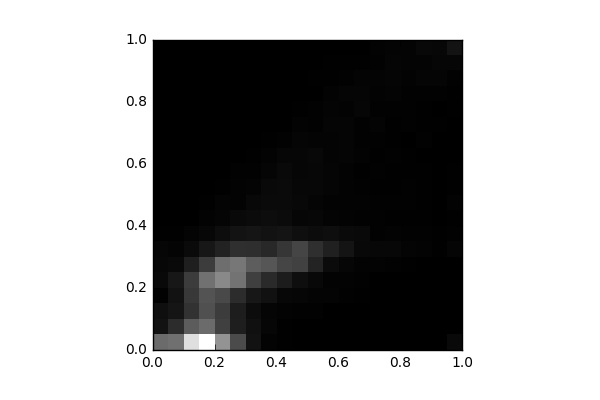

Data behind this chart, as committed beside it:
, 0, 1, 2, 3, 4, 5, 6, 7, 8, 9, 10, 11, 12, 13, 14, 15, 16, 17, 18, 19
0, 1108, 195.0, 158.0, 28.0, 100.0, 75.0, 68.0, 17.0, 2.0, 0.0, 0.0, 0.0, 0.0, 0.0, 0.0, 0.0, 0.0, 0.0, 0.0, 0.0
1, 1158, 462.0, 219.0, 194.0, 239.0, 96.0, 50.0, 18.0, 10.0, 2.0, 0.0, 0.0, 0.0, 0.0, 0.0, 0.0, 0.0, 0.0, 0.0, 0.0
2, 2307, 953.0, 518.0, 581.0, 639.0, 329.0, 107.0, 49.0, 4.0, 3.0, 0.0, 0.0, 0.0, 0.0, 0.0, 0.0, 0.0, 0.0, 0.0, 0.0
3, 2646, 1113, 832.0, 858.0, 1175, 636.0, 241.0, 79.0, 38.0, 15.0, 2.0, 1.0, 0.0, 0.0, 0.0, 0.0, 0.0, 0.0, 0.0, 0.0
4, 1523, 668.0, 621.0, 765.0, 1419, 1137, 354.0, 140.0, 62.0, 45.0, 12.0, 6.0, 0.0, 0.0, 2.0, 0.0, 0.0, 0.0, 0.0, 0.0
5, 779.0, 312.0, 300.0, 467.0, 1197, 1239, 486.0, 205.0, 95.0, 36.0, 39.0, 24.0, 5.0, 9.0, 2.0, 0.0, 2.0, 0.0, 0.0, 0.0
6, 188.0, 172.0, 128.0, 243.0, 652.0, 970.0, 485.0, 225.0, 118.0, 87.0, 50.0, 21.0, 19.0, 8.0, 2.0, 2.0, 2.0, 0.0, 0.0, 0.0
7, 38.0, 68.0, 56.0, 179.0, 443.0, 889.0, 417.0, 189.0, 135.0, 104.0, 99.0, 56.0, 36.0, 16.0, 3.0, 2.0, 0.0, 0.0, 0.0, 0.0
8, 20.0, 14.0, 41.0, 80.0, 293.0, 722.0, 559.0, 210.0, 121.0, 110.0, 112.0, 94.0, 67.0, 26.0, 7.0, 4.0, 0.0, 0.0, 0.0, 0.0
9, 6.0, 8.0, 25.0, 69.0, 149.0, 677.0, 719.0, 164.0, 70.0, 84.0, 80.0, 66.0, 70.0, 55.0, 38.0, 12.0, 7.0, 0.0, 0.0, 0.0
10, 4.0, 0.0, 23.0, 42.0, 86.0, 363.0, 494.0, 128.0, 74.0, 61.0, 81.0, 79.0, 89.0, 43.0, 29.0, 31.0, 9.0, 14.0, 4.0, 0.0
11, 4.0, 0.0, 5.0, 43.0, 40.0, 120.0, 345.0, 145.0, 51.0, 38.0, 52.0, 53.0, 45.0, 43.0, 56.0, 51.0, 33.0, 14.0, 13.0, 0.0
12, 4.0, 0.0, 2.0, 28.0, 37.0, 71.0, 209.0, 113.0, 33.0, 33.0, 34.0, 36.0, 60.0, 52.0, 53.0, 41.0, 54.0, 29.0, 12.0, 6.0
13, 8.0, 0.0, 0.0, 20.0, 23.0, 38.0, 85.0, 97.0, 30.0, 38.0, 23.0, 20.0, 38.0, 29.0, 23.0, 71.0, 56.0, 44.0, 20.0, 8.0
14, 0.0, 0.0, 0.0, 2.0, 10.0, 39.0, 77.0, 24.0, 27.0, 27.0, 19.0, 25.0, 16.0, 30.0, 43.0, 28.0, 36.0, 43.0, 22.0, 37.0
15, 4.0, 0.0, 0.0, 0.0, 5.0, 27.0, 80.0, 36.0, 18.0, 31.0, 15.0, 12.0, 21.0, 17.0, 19.0, 29.0, 46.0, 59.0, 54.0, 50.0
16, 0.0, 0.0, 0.0, 0.0, 0.0, 17.0, 44.0, 27.0, 13.0, 22.0, 27.0, 14.0, 19.0, 6.0, 23.0, 31.0, 31.0, 41.0, 45.0, 42.0
17, 4.0, 0.0, 0.0, 0.0, 0.0, 4.0, 33.0, 24.0, 13.0, 11.0, 15.0, 12.0, 5.0, 21.0, 14.0, 14.0, 26.0, 57.0, 48.0, 83.0
18, 4.0, 0.0, 0.0, 0.0, 0.0, 7.0, 15.0, 14.0, 3.0, 7.0, 10.0, 3.0, 2.0, 4.0, 11.0, 8.0, 27.0, 57.0, 68.0, 75.0
19, 100.0, 8.0, 4.0, 0.0, 7.0, 9.0, 54.0, 26.0, 19.0, 32.0, 13.0, 13.0, 2.0, 2.0, 8.0, 14.0, 16.0, 30.0, 68.0, 206.0
